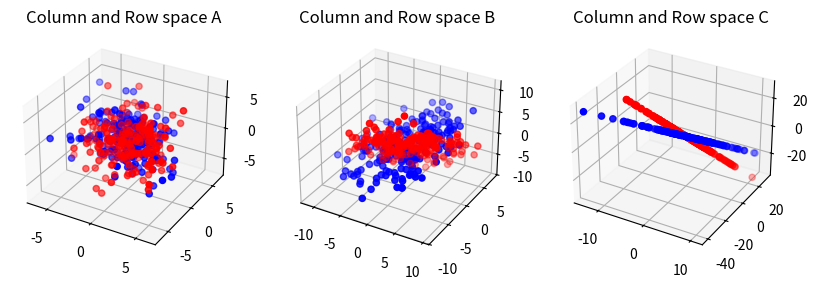

Write the Python code that produced this figure.
import numpy as np
import matplotlib.pyplot as plt
from mpl_toolkits.mplot3d import Axes3D


# create a 3 x 2 matrix
A = np.array([[1, 2, 1],
              [2, -1, -1],
              [-1, 1, -2]])
B = np.array([[1, 2, -3],
              [3, 1, 1],
              [2, 1, 0]])
C = np.array([[1, 2, -3],
              [3, 6, -9],
              [-2, -4, 6]])


fig = plt.figure(figsize=(10,7))

# ---------------- Create Column Space Of Matrix --------------------
def C_Space(Number_M, Matrix, name, c):
    ax1 = fig.add_subplot(2, 3, Number_M, projection='3d')
    ax1.set_title("Column and Row space %s"%name)

    u = np.random.randn(3,200)

    v = Matrix @ u
    ax1.scatter(v[0,:], v[1,:], v[2,:], color=c)
    return ax1
    

# ---------------- Create Row Space Of Matrix --------------------

def R_Space(Number_M, Matrix, name, c,ax1):

    # ax1 = fig.add_subplot(2,3,Number_M,projection='3d')
    # ax1.set_title('row space %s'%name)

    u = np.random.randn(200,3)

    v = u @ Matrix

    ax1.scatter(v[:,0], v[:,1], v[:,2], color=c)



ax1 = C_Space(1,A,'A','b')
ax2 = C_Space(2,B,'B','b')
ax3 = C_Space(3,C,'C','b')

R_Space(1,A,'A','r',ax1)
R_Space(2,B,'B','r',ax2)
R_Space(3,C,'C','r',ax3)

plt.show()
